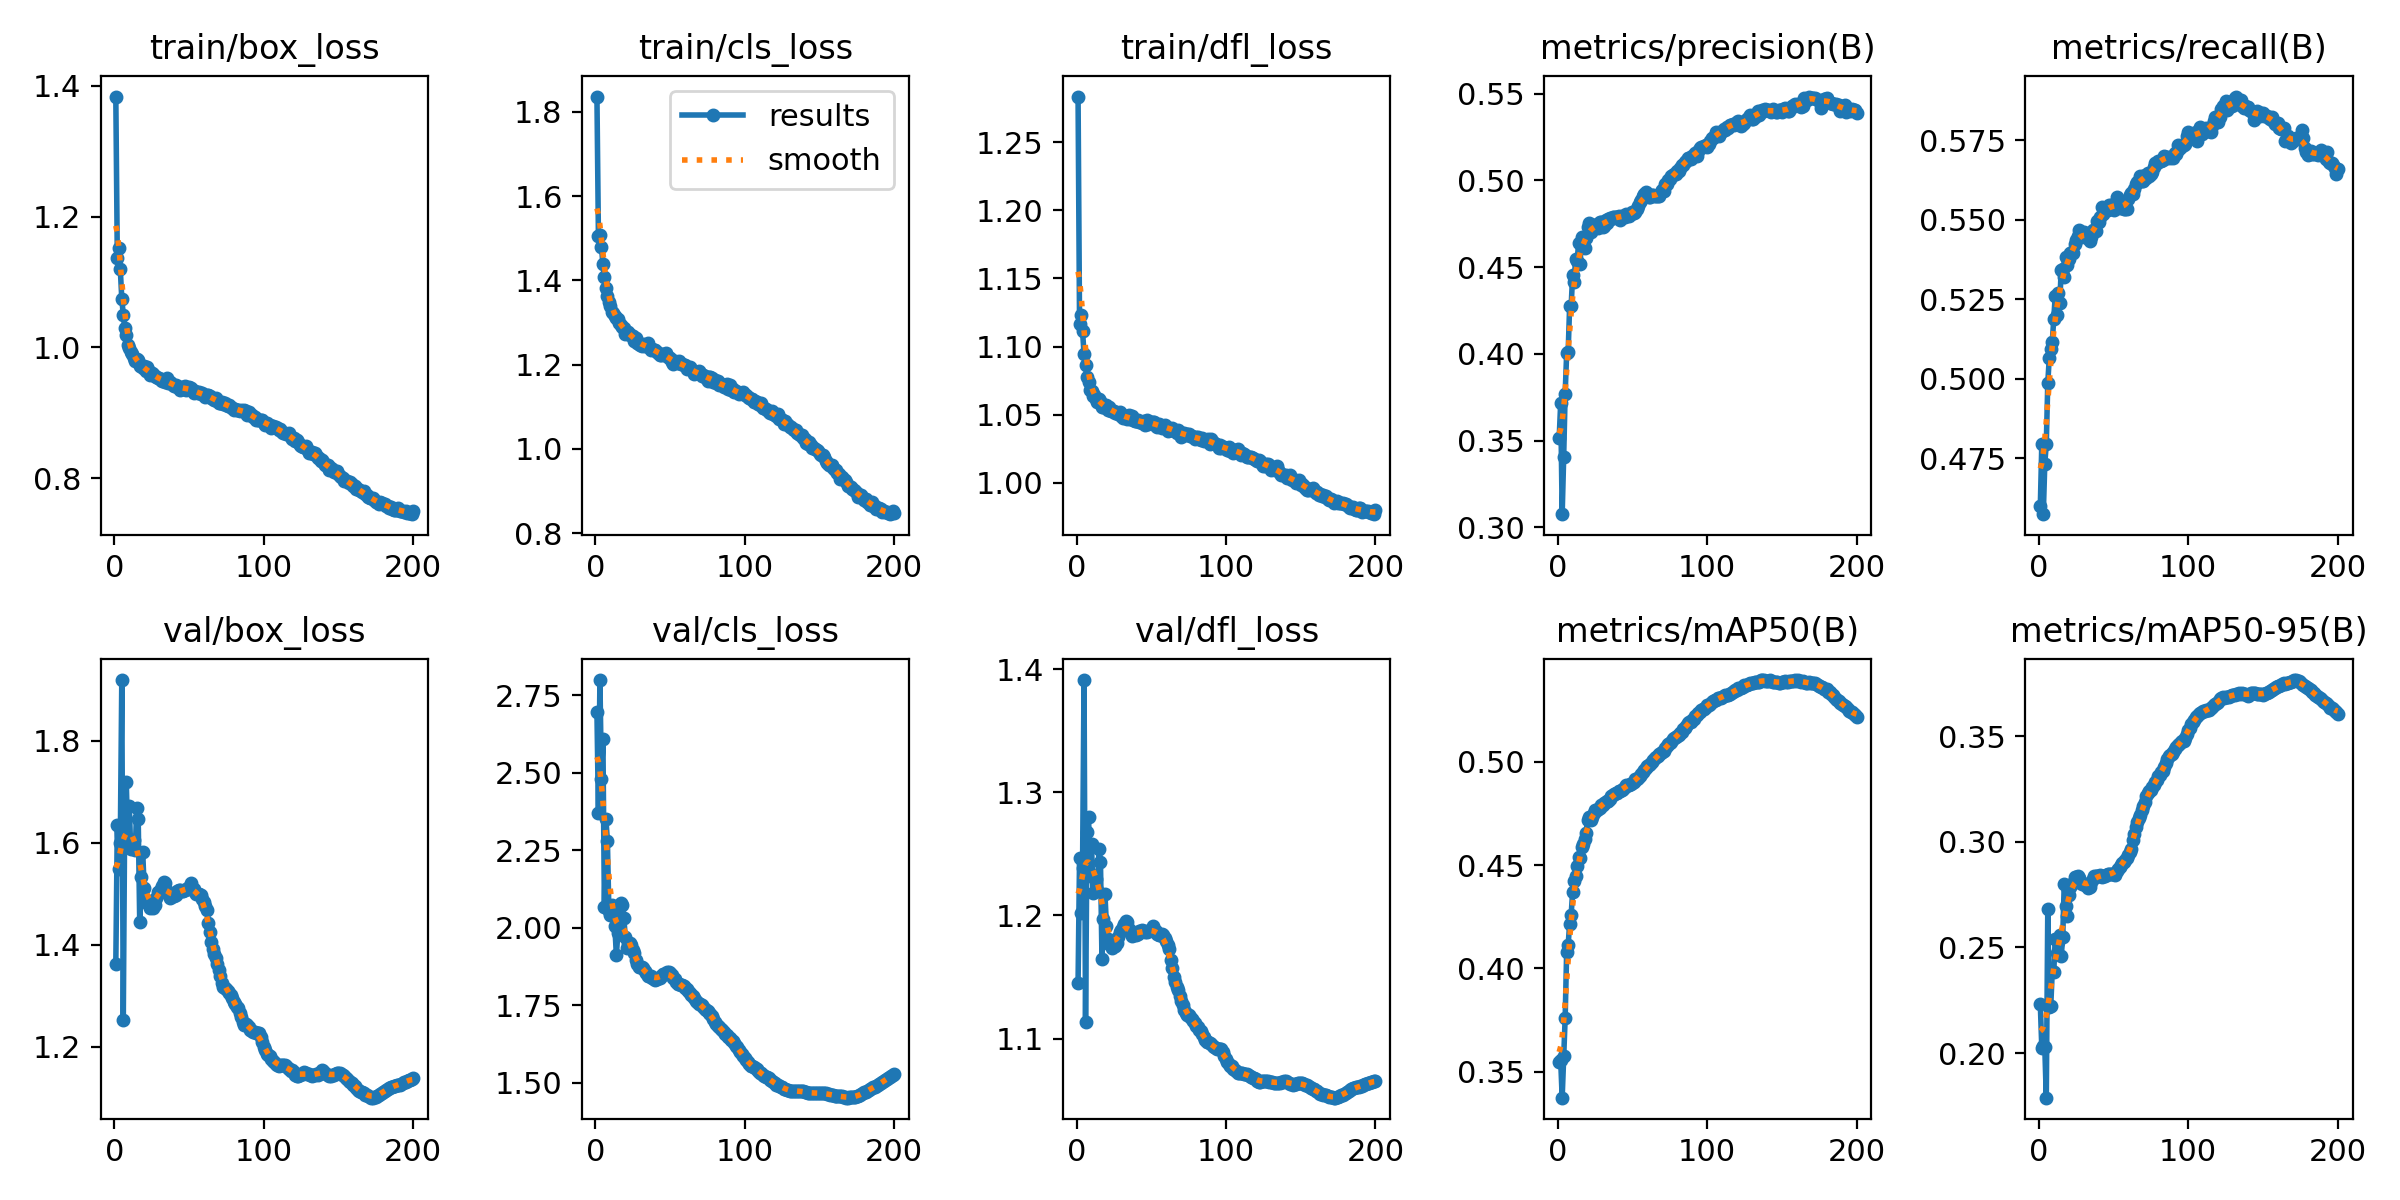

Source data for this figure (header and first rows):
epoch, time, train/box_loss, train/cls_loss, train/dfl_loss, metrics/precision(B), metrics/recall(B), metrics/mAP50(B), metrics/mAP50-95(B), val/box_loss, val/cls_loss, val/dfl_loss, lr/pg0, lr/pg1, lr/pg2
1, 622.3, 1.384, 1.836, 1.284, 0.3516, 0.4599, 0.3546, 0.2231, 1.362, 2.696, 1.145, 0.003332, 0.003332, 0.003332
2, 1220, 1.138, 1.505, 1.117, 0.3716, 0.4795, 0.3556, 0.2024, 1.634, 2.369, 1.247, 0.006665, 0.006665, 0.006665
3, 1797, 1.152, 1.508, 1.123, 0.3075, 0.4574, 0.3375, 0.2034, 1.549, 2.799, 1.202, 0.009996, 0.009996, 0.009996
4, 2366, 1.12, 1.48, 1.111, 0.3403, 0.4734, 0.3574, 0.2029, 1.6, 2.481, 1.238, 0.009994, 0.009994, 0.009994
5, 2934, 1.075, 1.439, 1.095, 0.3771, 0.4795, 0.3761, 0.1789, 1.918, 2.608, 1.391, 0.00999, 0.00999, 0.00999
6, 3504, 1.05, 1.407, 1.087, 0.4002, 0.4987, 0.4079, 0.268, 1.253, 2.067, 1.113, 0.009985, 0.009985, 0.009985
7, 4069, 1.029, 1.381, 1.077, 0.4009, 0.5066, 0.4113, 0.2217, 1.671, 2.351, 1.268, 0.009978, 0.009978, 0.009978
8, 4637, 1.018, 1.364, 1.074, 0.4277, 0.5092, 0.4217, 0.2224, 1.718, 2.28, 1.28, 0.00997, 0.00997, 0.00997
9, 5212, 1.003, 1.348, 1.069, 0.4274, 0.5115, 0.4258, 0.2389, 1.608, 2.054, 1.234, 0.009961, 0.009961, 0.009961
10, 5778, 0.9999, 1.338, 1.068, 0.4454, 0.5189, 0.437, 0.2385, 1.671, 2.04, 1.258, 0.009951, 0.009951, 0.009951
11, 6340, 0.9936, 1.325, 1.064, 0.4415, 0.5262, 0.4423, 0.2542, 1.587, 2.075, 1.218, 0.009939, 0.009939, 0.009939
12, 6902, 0.9894, 1.323, 1.065, 0.455, 0.5202, 0.4449, 0.2474, 1.603, 2.045, 1.23, 0.009926, 0.009926, 0.009926
13, 7466, 0.9841, 1.316, 1.062, 0.4537, 0.5269, 0.4495, 0.2525, 1.606, 2.005, 1.23, 0.009912, 0.009912, 0.009912
14, 8033, 0.9793, 1.31, 1.059, 0.4637, 0.5239, 0.4541, 0.2559, 1.585, 1.911, 1.221, 0.009897, 0.009897, 0.009897
15, 8605, 0.9826, 1.309, 1.061, 0.452, 0.5343, 0.4535, 0.246, 1.669, 1.984, 1.254, 0.009881, 0.009881, 0.009881
16, 9194, 0.9803, 1.298, 1.06, 0.4676, 0.5346, 0.4588, 0.2547, 1.645, 1.988, 1.243, 0.009863, 0.009863, 0.009863
17, 9758, 0.971, 1.293, 1.056, 0.4617, 0.532, 0.4602, 0.2799, 1.445, 2.079, 1.165, 0.009844, 0.009844, 0.009844
18, 10324, 0.9712, 1.289, 1.056, 0.4608, 0.5383, 0.4627, 0.2696, 1.533, 2.074, 1.197, 0.009825, 0.009825, 0.009825
19, 10891, 0.9691, 1.287, 1.056, 0.467, 0.5358, 0.4655, 0.265, 1.581, 2.03, 1.217, 0.009803, 0.009803, 0.009803
20, 11460, 0.9709, 1.273, 1.057, 0.4732, 0.5376, 0.4717, 0.2751, 1.511, 1.97, 1.192, 0.009781, 0.009781, 0.009781
21, 12030, 0.9639, 1.277, 1.053, 0.4754, 0.5396, 0.4732, 0.2788, 1.485, 1.934, 1.181, 0.009758, 0.009758, 0.009758
22, 12598, 0.9698, 1.276, 1.055, 0.4703, 0.5399, 0.4718, 0.28, 1.481, 1.95, 1.177, 0.009733, 0.009733, 0.009733
23, 13168, 0.9637, 1.271, 1.053, 0.4721, 0.5395, 0.4733, 0.2803, 1.486, 1.951, 1.179, 0.009707, 0.009707, 0.009707
24, 13736, 0.9577, 1.271, 1.053, 0.4729, 0.5423, 0.4754, 0.2831, 1.472, 1.943, 1.174, 0.00968, 0.00968, 0.00968
25, 14301, 0.9605, 1.269, 1.053, 0.4738, 0.5437, 0.4764, 0.2834, 1.473, 1.928, 1.175, 0.009652, 0.009652, 0.009652
26, 14868, 0.9588, 1.257, 1.052, 0.4747, 0.5447, 0.4768, 0.2836, 1.473, 1.917, 1.175, 0.009623, 0.009623, 0.009623
27, 15429, 0.9564, 1.264, 1.051, 0.4726, 0.5467, 0.477, 0.2829, 1.477, 1.896, 1.177, 0.009593, 0.009593, 0.009593
28, 15993, 0.9554, 1.251, 1.05, 0.4761, 0.5444, 0.4778, 0.2812, 1.491, 1.882, 1.182, 0.009561, 0.009561, 0.009561
29, 16557, 0.9531, 1.25, 1.052, 0.4758, 0.5456, 0.4789, 0.2802, 1.502, 1.874, 1.187, 0.009529, 0.009529, 0.009529
30, 17117, 0.9531, 1.247, 1.049, 0.4733, 0.5461, 0.4793, 0.2802, 1.504, 1.872, 1.188, 0.009495, 0.009495, 0.009495
31, 17680, 0.9495, 1.245, 1.048, 0.4737, 0.5455, 0.48, 0.2797, 1.51, 1.872, 1.191, 0.00946, 0.00946, 0.00946
32, 18242, 0.9487, 1.248, 1.048, 0.477, 0.5444, 0.4806, 0.2791, 1.516, 1.869, 1.193, 0.009425, 0.009425, 0.009425
33, 18808, 0.9492, 1.243, 1.049, 0.4753, 0.5452, 0.4807, 0.2783, 1.523, 1.862, 1.195, 0.009388, 0.009388, 0.009388
34, 19369, 0.9476, 1.244, 1.047, 0.4778, 0.5434, 0.4808, 0.2787, 1.52, 1.853, 1.194, 0.00935, 0.00935, 0.00935
35, 19931, 0.9532, 1.251, 1.05, 0.4781, 0.5446, 0.4819, 0.2809, 1.505, 1.846, 1.189, 0.009311, 0.009311, 0.009311
36, 20495, 0.9462, 1.242, 1.047, 0.4777, 0.5467, 0.4832, 0.2823, 1.499, 1.844, 1.186, 0.009271, 0.009271, 0.009271
37, 21057, 0.9469, 1.234, 1.049, 0.479, 0.5466, 0.484, 0.2837, 1.492, 1.844, 1.183, 0.009229, 0.009229, 0.009229
38, 21625, 0.9452, 1.237, 1.046, 0.4786, 0.5465, 0.4842, 0.2836, 1.494, 1.838, 1.184, 0.009187, 0.009187, 0.009187
39, 22187, 0.9433, 1.235, 1.045, 0.4788, 0.5496, 0.485, 0.2837, 1.498, 1.836, 1.185, 0.009144, 0.009144, 0.009144
40, 22747, 0.9407, 1.234, 1.046, 0.4787, 0.5493, 0.4849, 0.284, 1.496, 1.832, 1.184, 0.0091, 0.0091, 0.0091
41, 23312, 0.9422, 1.23, 1.046, 0.4798, 0.5507, 0.4859, 0.2843, 1.497, 1.835, 1.185, 0.009055, 0.009055, 0.009055
42, 23877, 0.94, 1.228, 1.045, 0.4772, 0.5539, 0.4857, 0.2836, 1.504, 1.838, 1.187, 0.009008, 0.009008, 0.009008
43, 24442, 0.9399, 1.224, 1.045, 0.4798, 0.5518, 0.4864, 0.2836, 1.507, 1.837, 1.188, 0.008961, 0.008961, 0.008961
44, 25004, 0.9348, 1.223, 1.044, 0.4792, 0.5531, 0.4869, 0.2839, 1.507, 1.845, 1.188, 0.008913, 0.008913, 0.008913
45, 25565, 0.9398, 1.226, 1.045, 0.4792, 0.5535, 0.4876, 0.2844, 1.505, 1.85, 1.187, 0.008864, 0.008864, 0.008864
46, 26128, 0.9357, 1.223, 1.043, 0.4809, 0.5532, 0.4887, 0.285, 1.506, 1.85, 1.187, 0.008814, 0.008814, 0.008814
47, 26691, 0.9415, 1.228, 1.046, 0.4802, 0.5546, 0.4889, 0.285, 1.506, 1.852, 1.187, 0.008763, 0.008763, 0.008763
48, 27254, 0.9343, 1.221, 1.043, 0.4793, 0.5546, 0.4888, 0.2848, 1.508, 1.856, 1.187, 0.008711, 0.008711, 0.008711
49, 27821, 0.9371, 1.216, 1.045, 0.4806, 0.5538, 0.4891, 0.2847, 1.51, 1.858, 1.188, 0.008658, 0.008658, 0.008658
50, 28383, 0.9389, 1.216, 1.045, 0.4818, 0.553, 0.4897, 0.2847, 1.512, 1.852, 1.188, 0.008605, 0.008605, 0.008605
51, 28940, 0.9375, 1.207, 1.044, 0.4813, 0.5545, 0.4902, 0.2842, 1.52, 1.848, 1.191, 0.00855, 0.00855, 0.00855
52, 29504, 0.9353, 1.201, 1.044, 0.4818, 0.557, 0.4915, 0.2862, 1.511, 1.838, 1.188, 0.008495, 0.008495, 0.008495
53, 30066, 0.9307, 1.207, 1.041, 0.4834, 0.5547, 0.4918, 0.2869, 1.509, 1.834, 1.187, 0.008439, 0.008439, 0.008439
54, 30635, 0.9338, 1.205, 1.041, 0.4854, 0.5538, 0.4919, 0.2879, 1.502, 1.825, 1.185, 0.008381, 0.008381, 0.008381
55, 31206, 0.9318, 1.203, 1.043, 0.4874, 0.554, 0.4929, 0.2893, 1.499, 1.82, 1.184, 0.008323, 0.008323, 0.008323
56, 31777, 0.931, 1.207, 1.043, 0.4887, 0.5539, 0.494, 0.29, 1.499, 1.819, 1.184, 0.008265, 0.008265, 0.008265
57, 32363, 0.9314, 1.202, 1.04, 0.4908, 0.5533, 0.4951, 0.2904, 1.5, 1.814, 1.185, 0.008205, 0.008205, 0.008205
58, 32942, 0.9283, 1.202, 1.042, 0.4923, 0.5533, 0.4961, 0.2912, 1.496, 1.814, 1.184, 0.008145, 0.008145, 0.008145
59, 33514, 0.9305, 1.199, 1.042, 0.4932, 0.5533, 0.4967, 0.2923, 1.49, 1.81, 1.181, 0.008084, 0.008084, 0.008084
60, 34091, 0.9271, 1.198, 1.041, 0.4913, 0.5564, 0.4977, 0.2937, 1.484, 1.806, 1.179, 0.008022, 0.008022, 0.008022
... 140 more rows
